Run: headless pygame with SDL's dummy video driver; simulated clock (each Clock.tick advances the game by its frame time, no real sleeping); random seed 0; keys injected as events and as key.get_pressed() state; no mouse input.
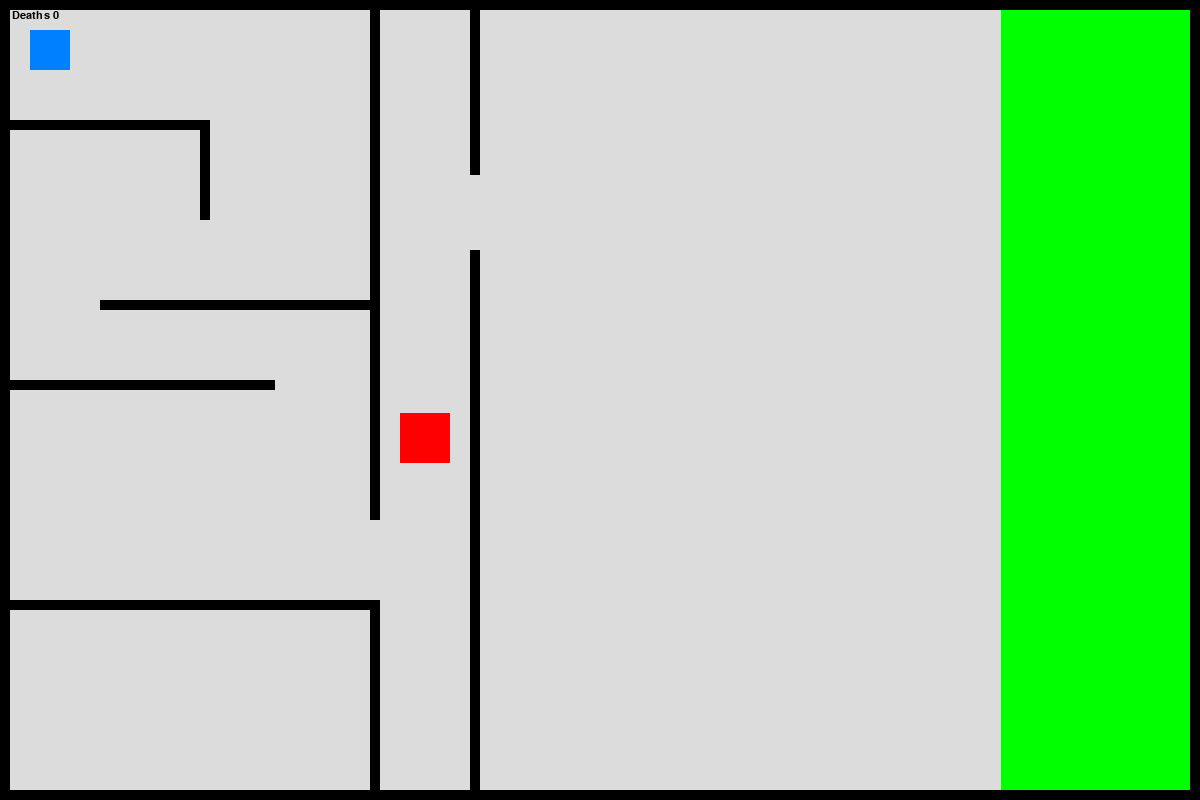
Frame 1 of 4 · flips 1–60 · no input
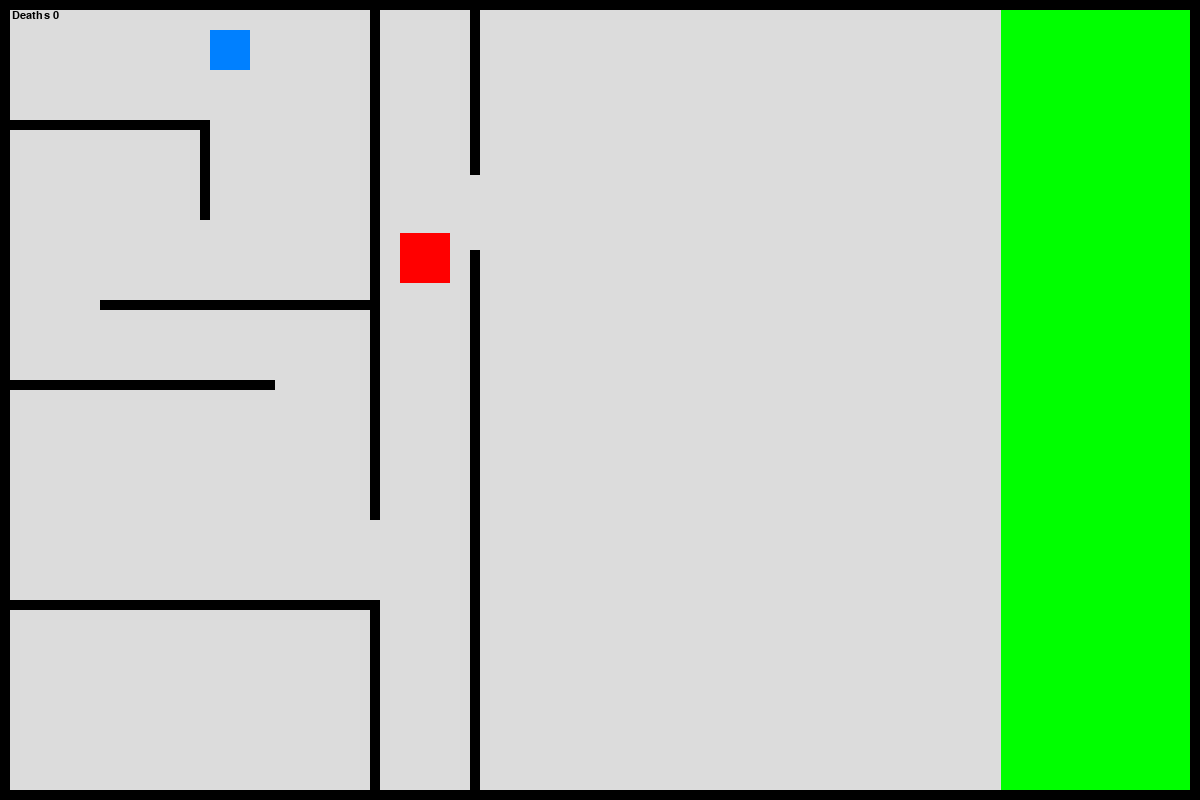
Frame 2 of 4 · flips 61–180 · tapped SPACE, RETURN · held RIGHT (→), D
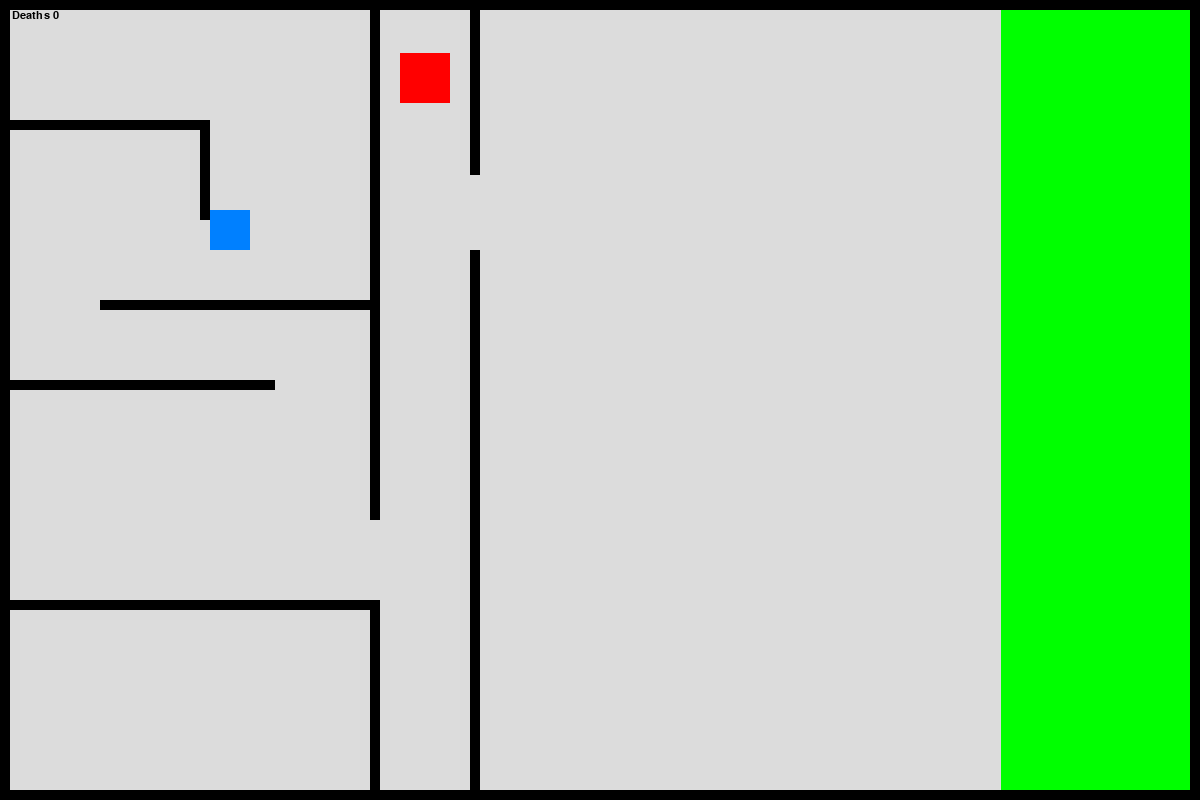
Frame 3 of 4 · flips 181–300 · held DOWN (↓), S
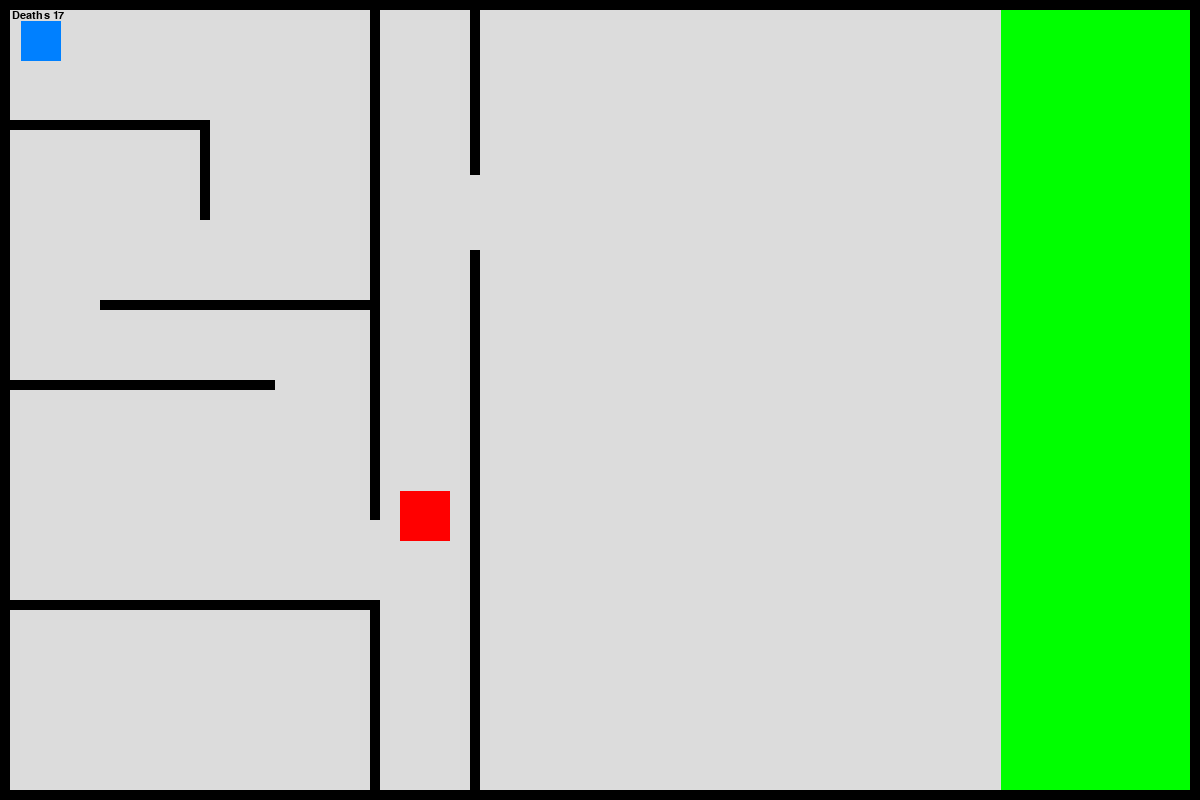
Frame 4 of 4 · flips 301–420 · held LEFT (←), A, UP (↑), W

The pygame program that drew these frames:

import pygame as pygame
from threading import Thread
##Inspiried by https://nerdparadise.com/programming/pygame
width = 1200
height = 800
size = [width, height]


pygame.init()
screen = pygame.display.set_mode((size))
done = False
is_blue = True
playerx = 30
playery = 30
enemyx = 400
enemyy = 500
goal = 1000
myfont = pygame.font.SysFont("monospace", 16)
myWinFont = pygame.font.SysFont("monospace", 45)
WHITE = (255,255,255)
clock = pygame.time.Clock()
deaths = 0
win = False
speed = 3
enemyMvoingUp = True



#Metgods
def die():
    print("DEAD - Respawning")


while not done:
        for event in pygame.event.get():
                if event.type == pygame.QUIT:
                    done = True

                
        pressed = pygame.key.get_pressed()
        if (not win): 
            if pressed[pygame.K_UP]: 
                playery -= speed
            if pressed[pygame.K_DOWN]: 
                playery += speed

            if pressed[pygame.K_LEFT]: 
                playerx -= speed

            if pressed[pygame.K_RIGHT]: 
                playerx += speed
        
        
       
        screen.fill((220, 220, 220))
        color = (0, 128, 255)
        
        #Goal
        goalWall = pygame.draw.rect(screen, (0,255,0), pygame.Rect(goal + 50, 0, 500, height))
        pygame.draw.line(screen, (0,255,0), (goal+100,0), (goal+100,height), 200)
        

        #Obstacles
        #Boarder walls
        wall1 = pygame.draw.rect(screen, (0,0,0), pygame.Rect(0, 0, width, 10))
        wall2 = pygame.draw.rect(screen, (0,0,0), pygame.Rect(0, height-10, width, 10))
        wall3 = pygame.draw.rect(screen, (0,0,0), pygame.Rect(0, 0, 10, height))
        wall4 = pygame.draw.rect(screen, (0,0,0), pygame.Rect(width-10, 0, 10, height))

        #Before middle
        wall5 = pygame.draw.rect(screen, (0,0,0), pygame.Rect(0, 120, 200, 10))
        wall6 = pygame.draw.rect(screen, (0,0,0), pygame.Rect(200, 120, 10, 100))
        wall7 = pygame.draw.rect(screen, (0,0,0), pygame.Rect(100, 300, 275, 10))
        wall8 = pygame.draw.rect(screen, (0,0,0), pygame.Rect(0, 380, 275, 10))
        wall9 = pygame.draw.rect(screen, (0,0,0), pygame.Rect(0, 600, 370, 10))

        #Middle pillars
        wall10 = pygame.draw.rect(screen, (0,0,0), pygame.Rect(370, 0, 10, 520))
        wall11 = pygame.draw.rect(screen, (0,0,0), pygame.Rect(370, 600, 10, 200))
        wall12 = pygame.draw.rect(screen, (0,0,0), pygame.Rect(470, 250, 10, 600))
        wall13 = pygame.draw.rect(screen, (0,0,0), pygame.Rect(470, 0, 10, 175))

        #Deaths
        deathtext = myfont.render("Deaths {0}".format(deaths), 1, (0,0,0))
        screen.blit(deathtext, (12, 10))

        if (win):
            winText = myWinFont.render("YOU WON", 1, (0,0,0))
            screen.blit(winText, (500, 350))

       #Player
        player = pygame.draw.rect(screen, color, pygame.Rect(playerx, playery, 40, 40))
        #Collide wall logic
        if (player.colliderect(wall1)):
            die()
            deaths += 1
            playerx = 30
            playery = 30
            enemyx = 400
            enemyy = 500
        if (player.colliderect(wall2)):
            die()
            deaths += 1
            playerx = 30
            playery = 30
            enemyx = 400
            enemyy = 500
        if (player.colliderect(wall3)):
            die()
            deaths += 1
            playerx = 30
            playery = 30
            enemyx = 400
            enemyy = 500
        if (player.colliderect(wall4)):
            die()
            deaths += 1
            playerx = 30
            playery = 30
            enemyx = 400
            enemyy = 500
        if (player.colliderect(wall5)):
            die()
            deaths += 1
            playerx = 30
            playery = 30
            enemyx = 400
            enemyy = 500
        if (player.colliderect(wall6)):
            die()
            deaths += 1
            playerx = 30
            playery = 30
            enemyx = 400
            enemyy = 500
        if (player.colliderect(wall7)):
            die()
            deaths += 1
            playerx = 30
            playery = 30
            enemyx = 400
            enemyy = 500
        if (player.colliderect(wall8)):
            die()
            deaths += 1
            playerx = 30
            playery = 30
            enemyx = 400
            enemyy = 500
        if (player.colliderect(wall9)):
            die()
            deaths += 1
            playerx = 30
            playery = 30
            enemyx = 400
            enemyy = 500
        if (player.colliderect(wall10)):
            die()
            deaths += 1
            playerx = 30
            playery = 30
            enemyx = 400
            enemyy = 500
        if (player.colliderect(wall11)):
            die()
            deaths += 1
            playerx = 30
            playery = 30
            enemyx = 400
            enemyy = 500
        if (player.colliderect(wall12)):
            die()
            deaths += 1
            playerx = 30
            playery = 30
            enemyx = 400
            enemyy = 500
        if (player.colliderect(wall13)):
            die()
            deaths += 1
            playerx = 30
            playery = 30
            enemyx = 400
            enemyy = 500
        if (player.colliderect(goalWall)):
            win = True

        #Enemies
        enemy = pygame.draw.rect(screen, (255,0,0), pygame.Rect(enemyx, enemyy, 50, 50))
            #Collide with this enemy
        if (player.colliderect(enemy)):
            die()
            deaths += 1
            playerx = 30
            playery = 30
            enemyx = 400
            enemyy = 500
        
    #ENEMY MOVEMENT
        if(enemyMvoingUp):
            enemyy -= 3
        if(enemyy <= 20):
            enemyMvoingUp = False
        if(not enemyMvoingUp):
            enemyy += 3
        if(enemyy >= 720):
            enemyMvoingUp = True


        pygame.display.flip()
        clock.tick(60)
        pygame.display.flip() 
